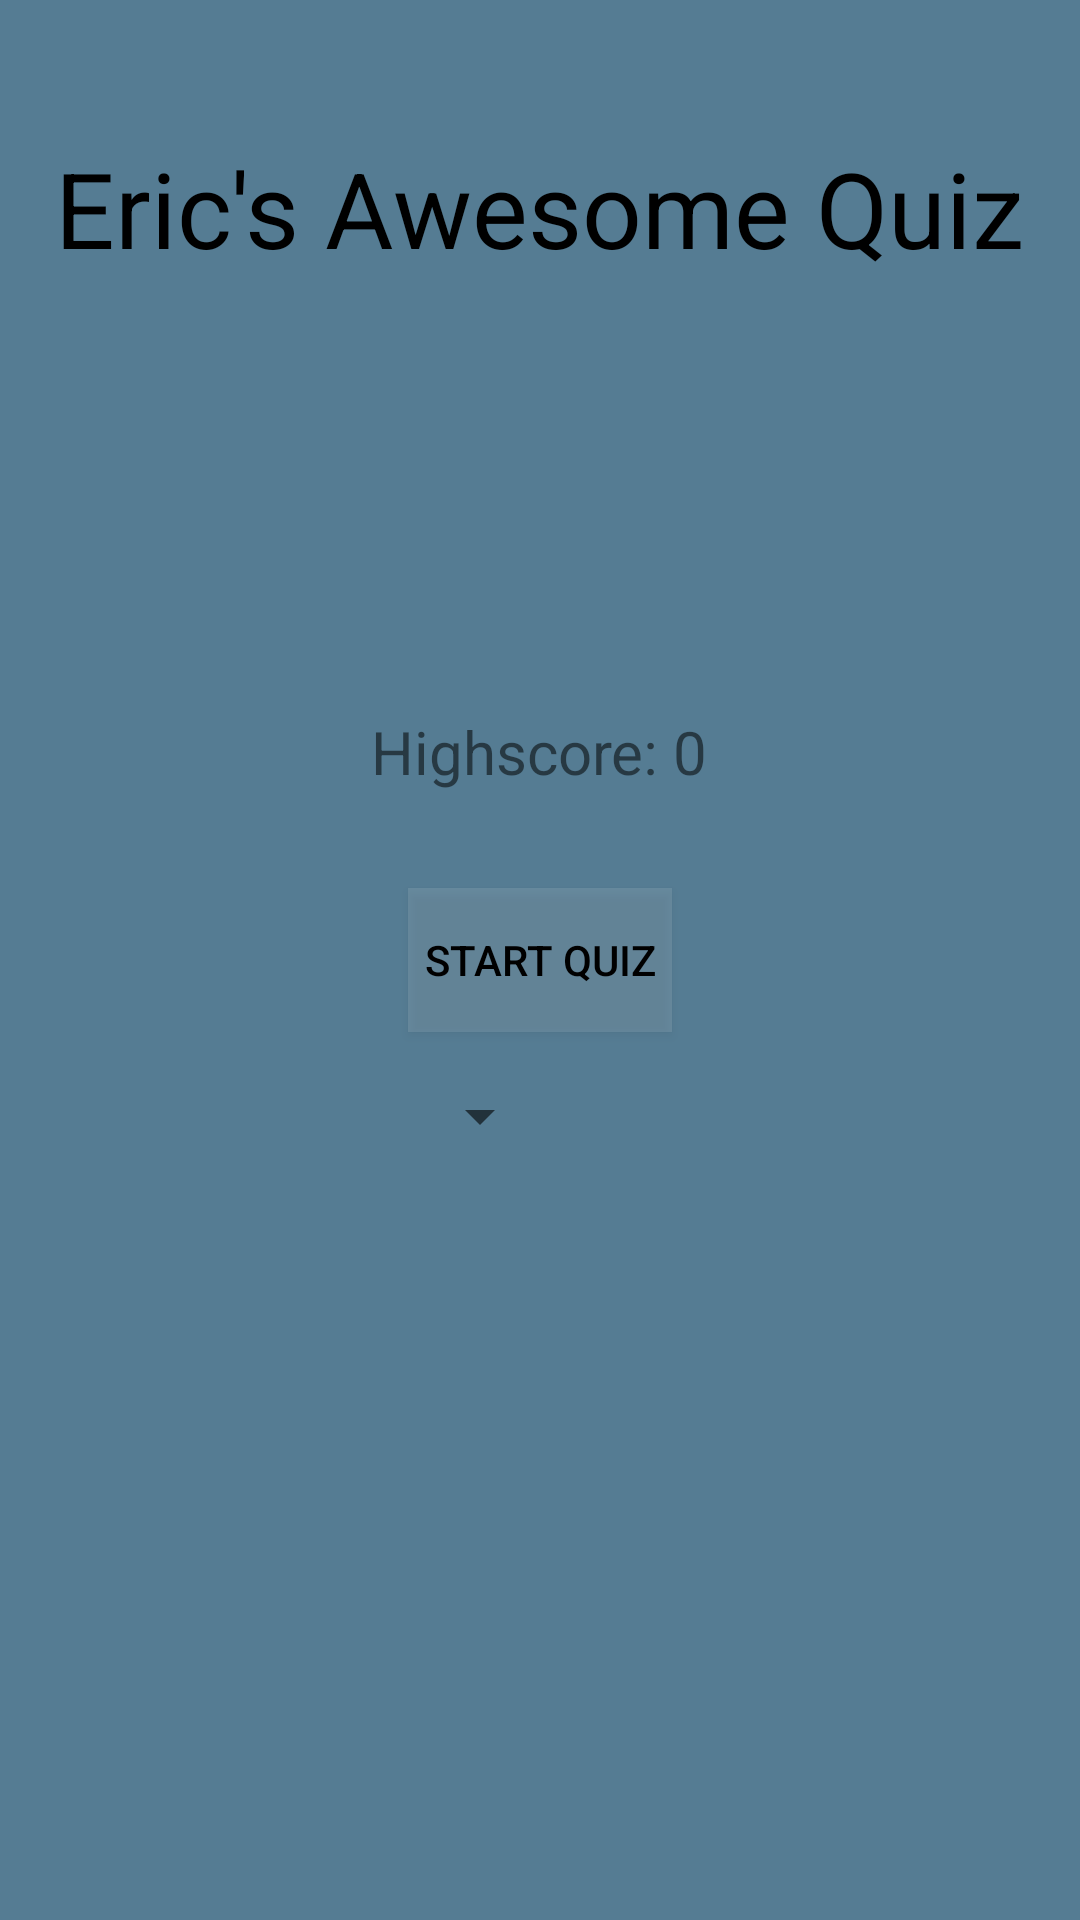

Layout XML and referenced resources for this Android screen:
<!-- AndroidManifest.xml: application theme Theme.MyAwesomeQuiz -->
<!-- res/layout/activity_starting_screen.xml -->
<?xml version="1.0" encoding="utf-8"?>
<RelativeLayout xmlns:android="http://schemas.android.com/apk/res/android"
    xmlns:app="http://schemas.android.com/apk/res-auto"
    xmlns:tools="http://schemas.android.com/tools"
    android:layout_width="match_parent"
    android:layout_height="match_parent"
    android:background="@color/colorBackground"
    android:padding="16dp"
    tools:context="com.bnueric.myawesomequiz.StartingScreenActivity">

    <TextView
        android:layout_width="wrap_content"
        android:layout_height="wrap_content"
        android:layout_centerHorizontal="true"
        android:layout_marginTop="30dp"
        android:text="Eric's Awesome Quiz"
        android:textColor="@android:color/black"
        android:textSize="35sp" />

    <TextView
        android:id="@+id/text_view_highscore"
        android:layout_width="wrap_content"
        android:layout_height="wrap_content"
        android:layout_above="@+id/button_start_quiz"
        android:layout_centerHorizontal="true"
        android:layout_marginBottom="32dp"
        android:text="Highscore: 0"
        android:textSize="20sp" />

    <Button
        android:id="@+id/button_start_quiz"
        android:layout_width="wrap_content"
        android:layout_height="wrap_content"
        android:layout_centerInParent="true"
        android:background="#51FFFFFF"
        android:text="Start Quiz"
        android:textColor="#000000"
        app:backgroundTint="#59FFFFFF"
        app:iconTint="#00FFFFFF"
        app:rippleColor="#FFFFFF" />

    <Spinner
        android:id="@+id/spinner_difficulty"
        android:layout_width="wrap_content"
        android:layout_height="wrap_content"
        android:layout_alignStart="@+id/button_start_quiz"
        android:layout_below="@+id/button_start_quiz"
        android:layout_marginTop="16dp" />

</RelativeLayout>
<!-- resources referenced by this layout -->
<resources>
  <color name="colorBackground">#557C93</color>
  <style name="Theme.MyAwesomeQuiz" parent="Theme.MaterialComponents.DayNight.DarkActionBar">
          
          <item name="colorPrimary">@color/colorPrimary</item>
          
          <item name="colorPrimaryDark">@color/colorPrimaryDark</item>
          <item name="colorAccent">@color/colorAccent</item>
          
          <item name="android:statusBarColor" tools:targetApi="l">?attr/colorPrimaryVariant</item>
          
      </style>
  <color name="colorPrimary">#223F5A</color>
  <color name="colorPrimaryDark">#08203E</color>
  <color name="colorAccent">#3B5D77</color>
</resources>
